Photos from the image-classification dataset "images" in the GitHub repository RaphaelHyaan/ESreproduction. Its 10 classes are: dakai, fasong, guanji, hujiao, jieshu, jishi, kaiji, naozhong, nihao, yinliang.

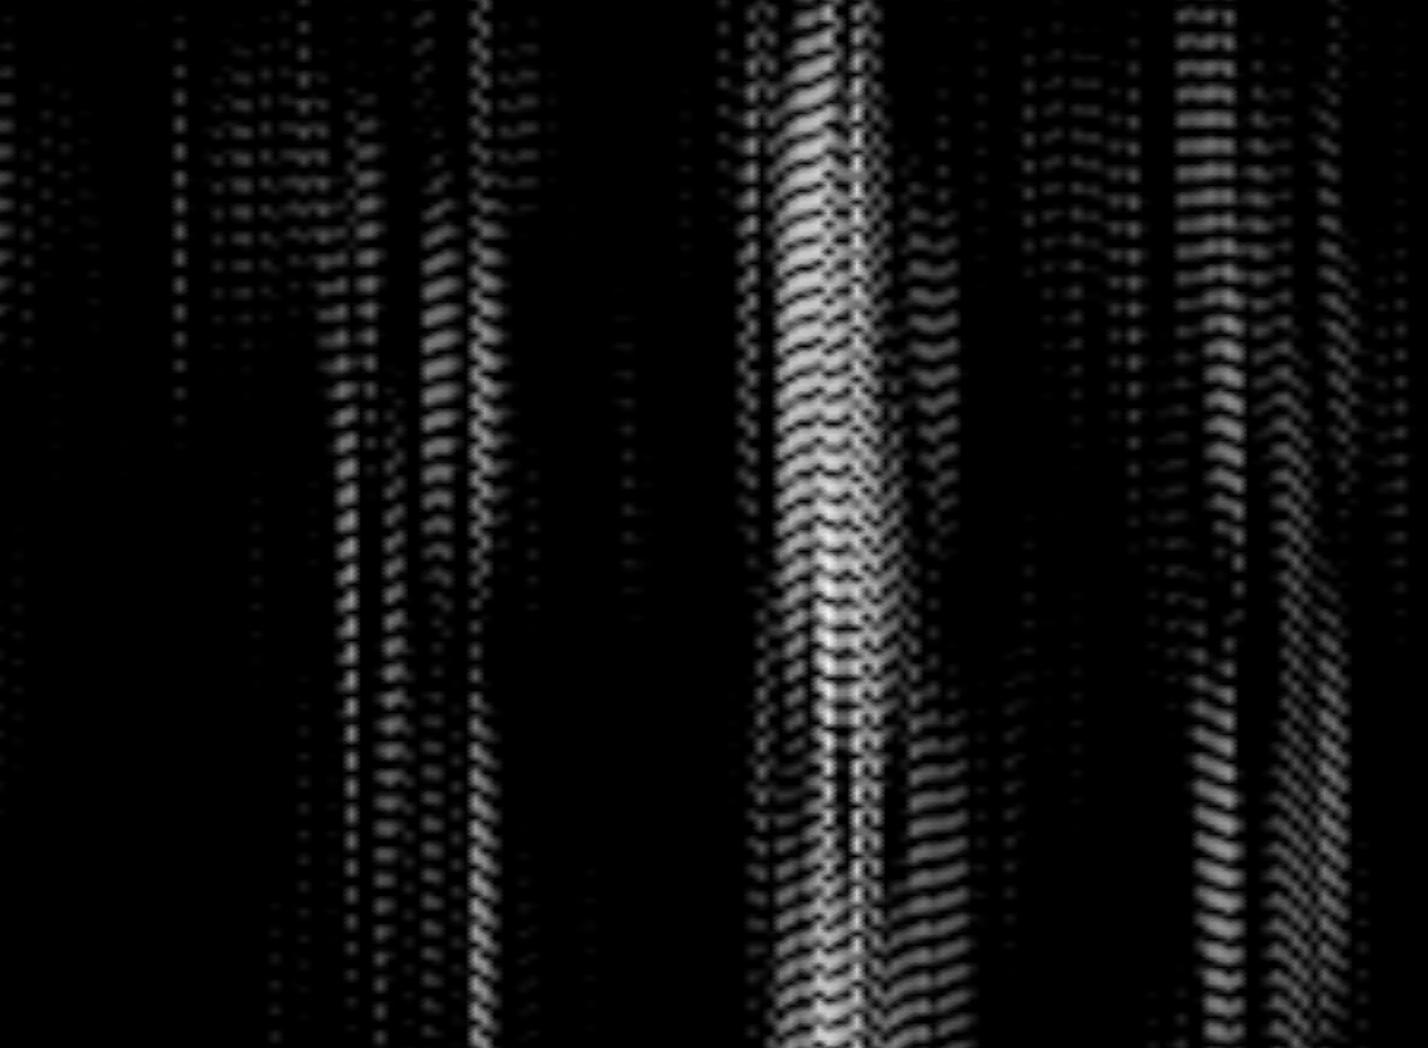
Label: nihao

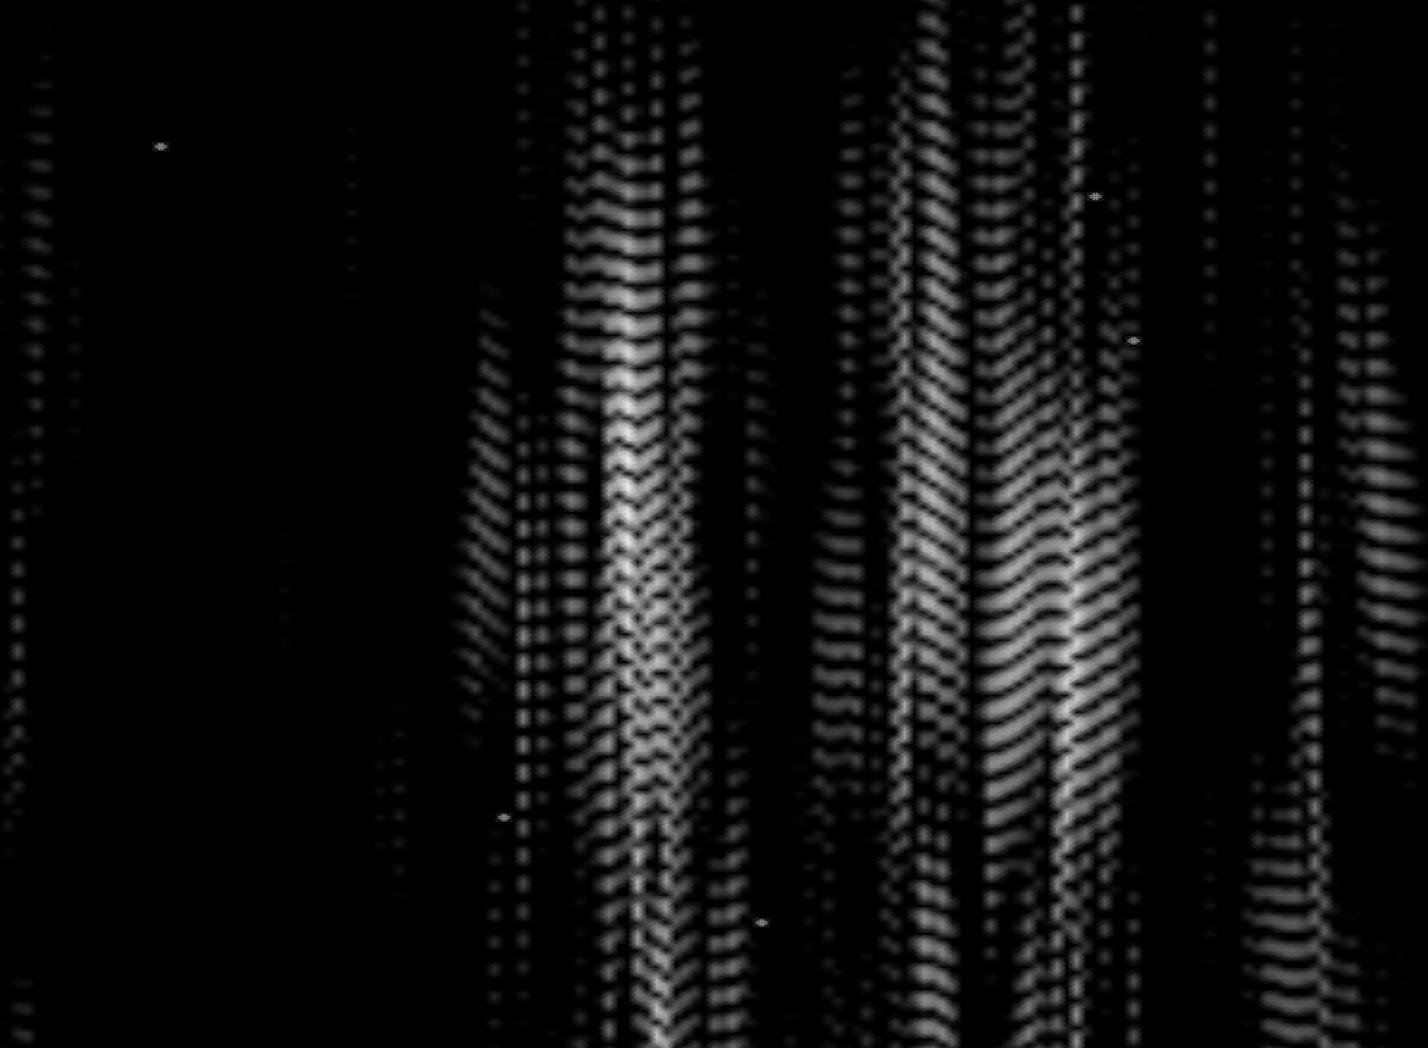
Label: dakai

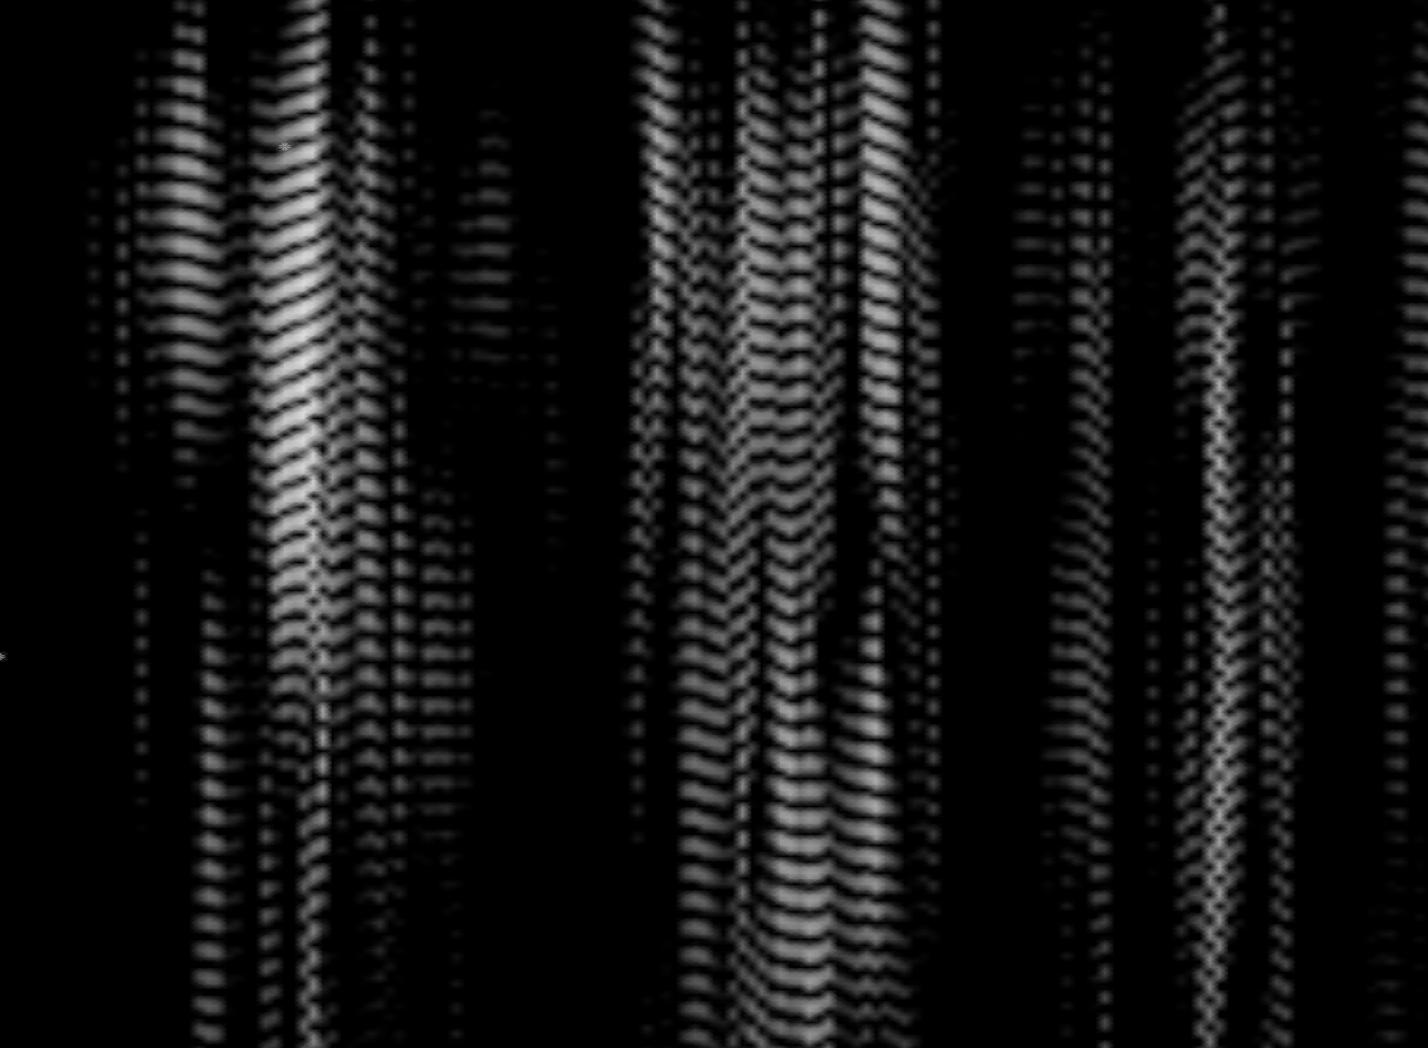
Label: jieshu

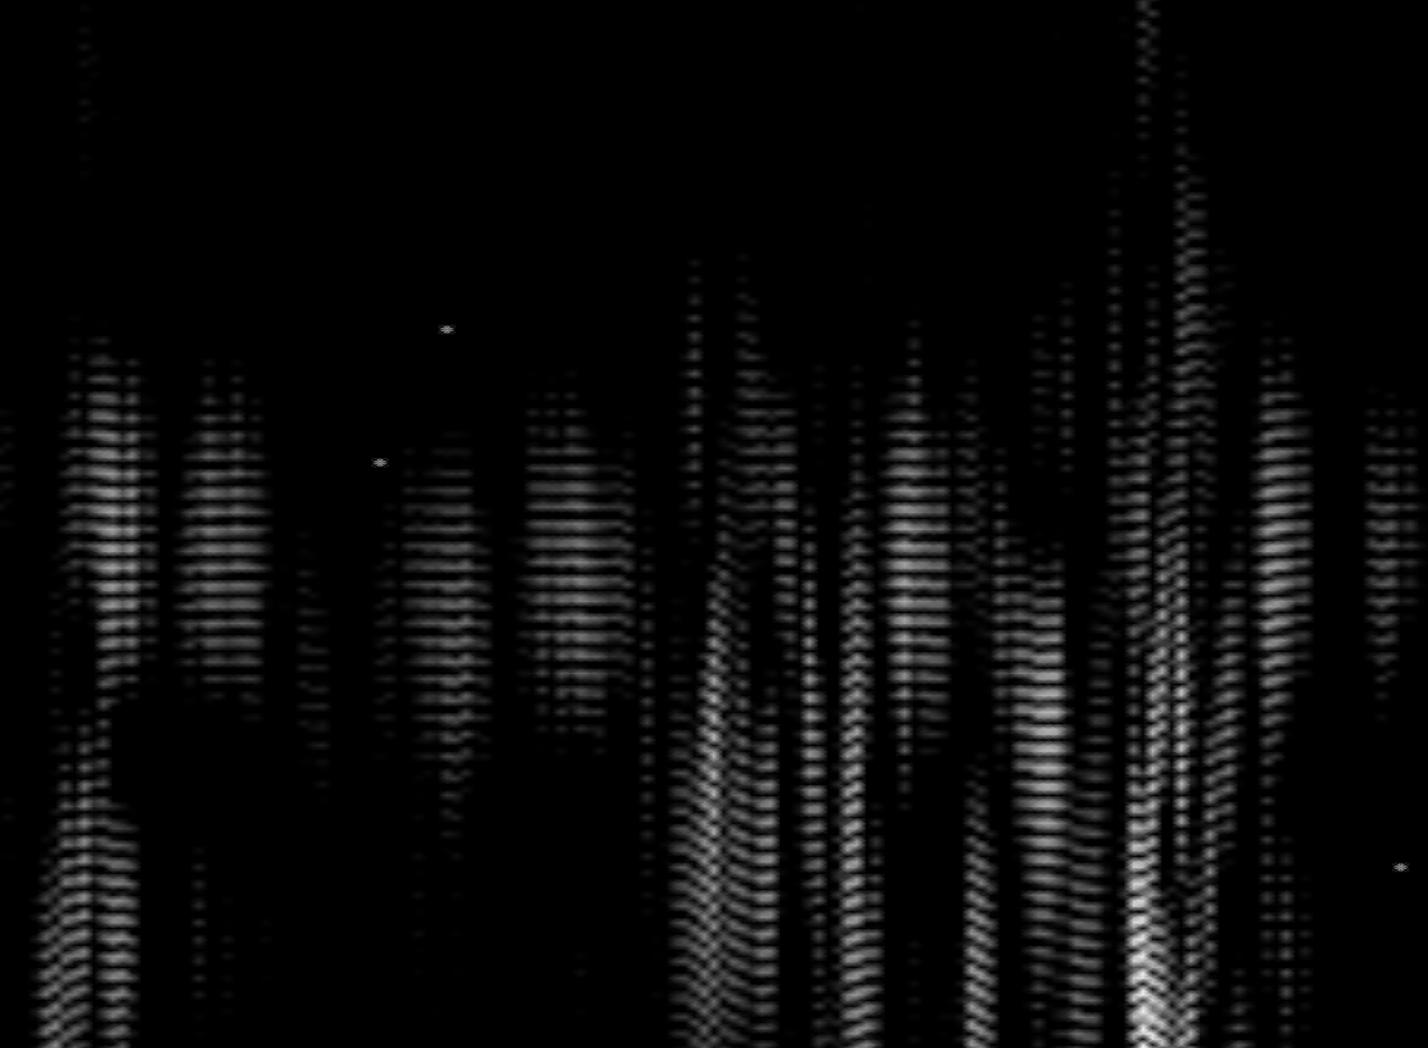
Label: hujiao

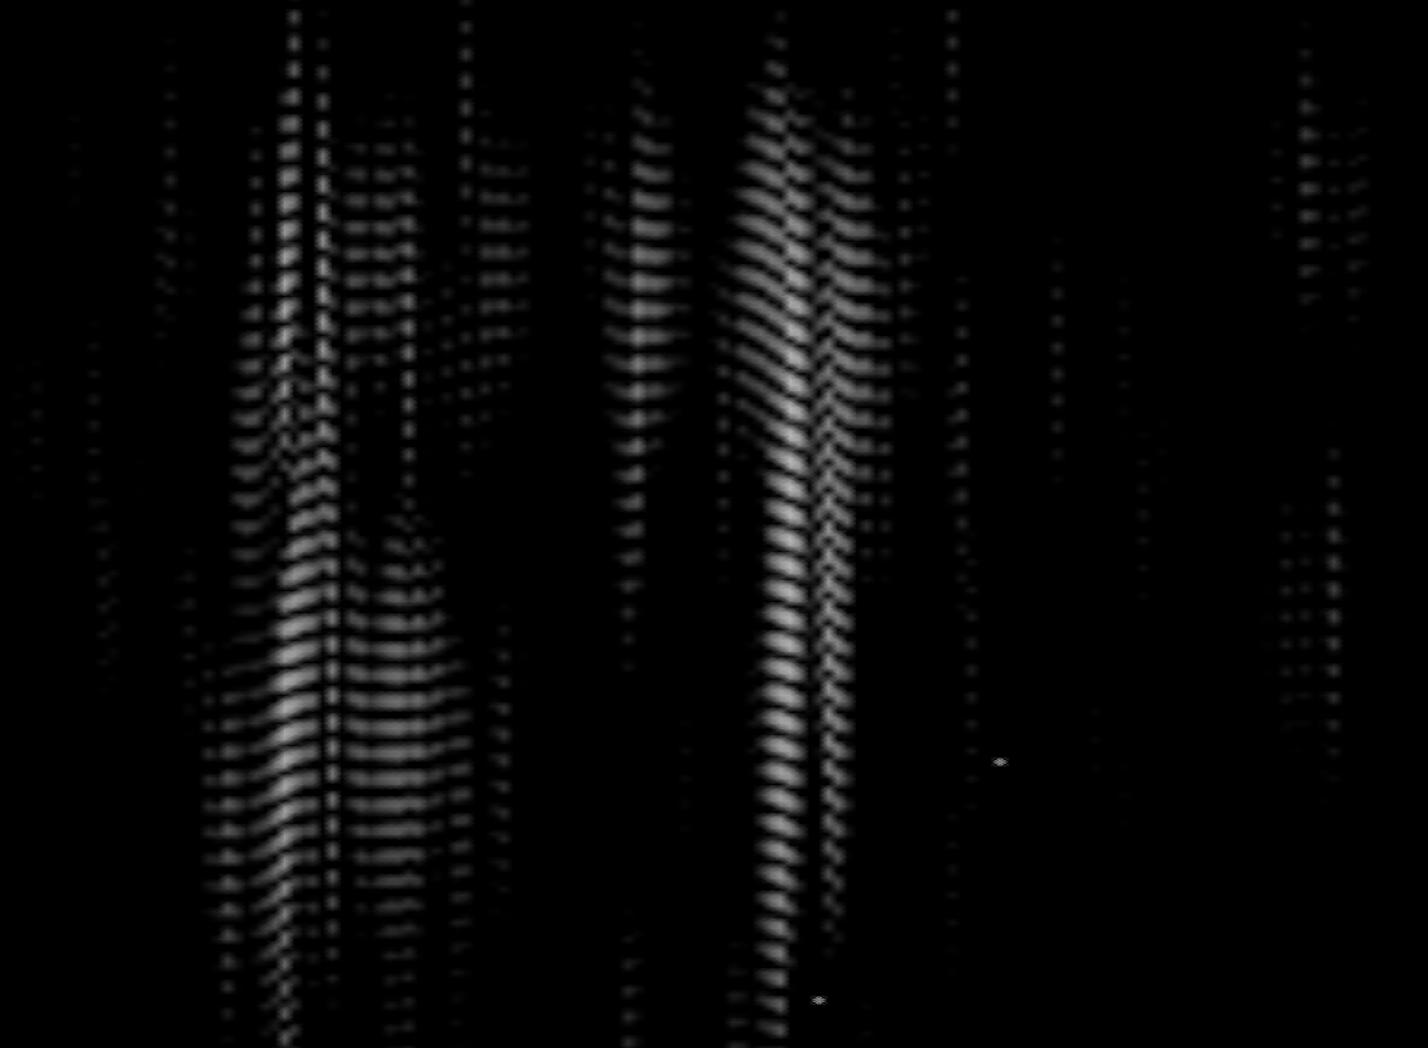
Label: jishi

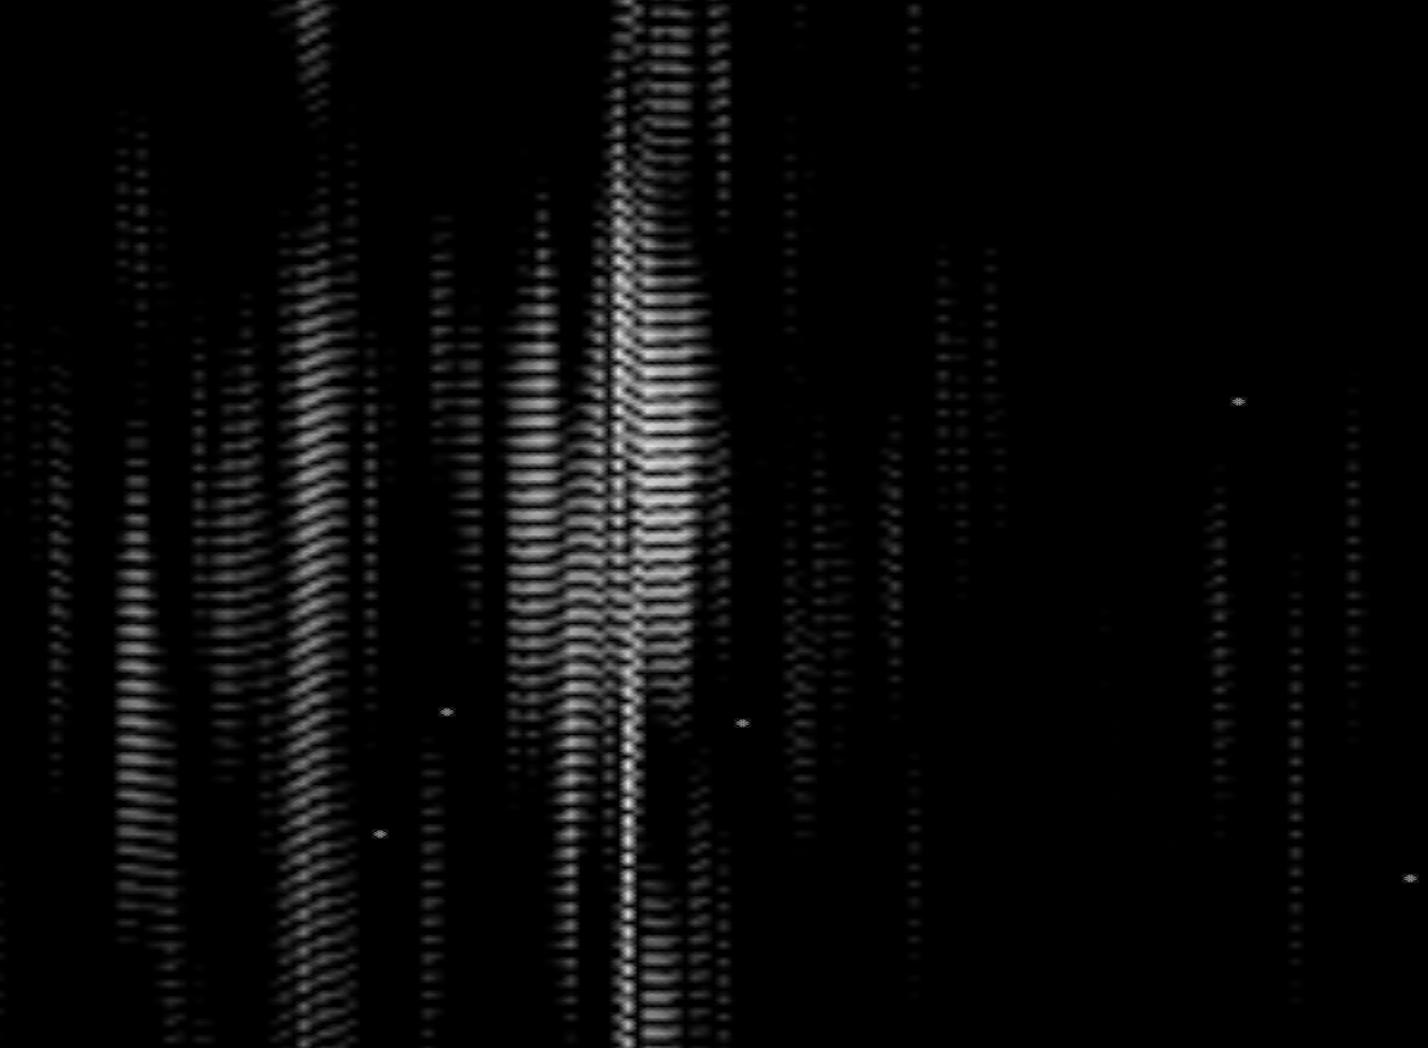
Label: guanji
